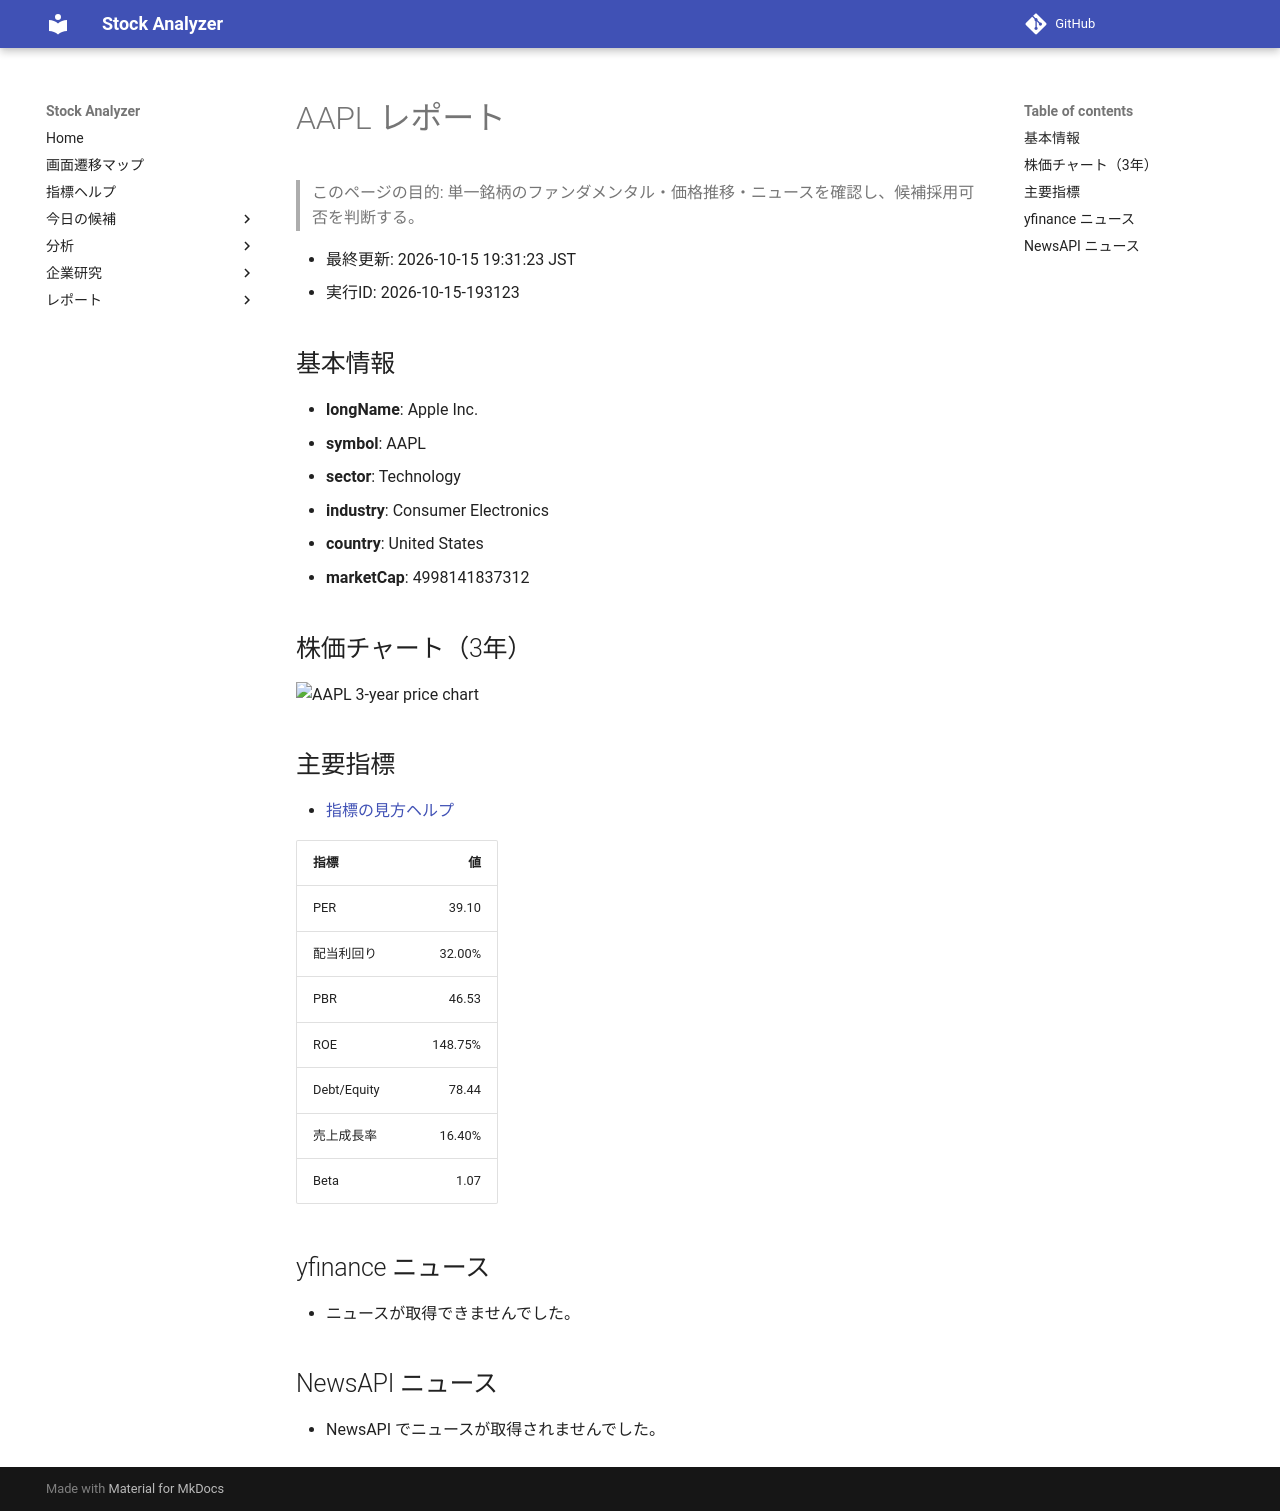

repository: Yumi-note/Making-APP · page: stocks/2026-10-15/193123/AAPL/index.html · generator: mkdocs

# AAPL レポート

> このページの目的: 単一銘柄のファンダメンタル・価格推移・ニュースを確認し、候補採用可否を判断する。

- 最終更新: 2026-10-15 19:31:23 JST
- 実行ID: 2026-10-15-193123

## 基本情報

- **longName**: Apple Inc.
- **symbol**: AAPL
- **sector**: Technology
- **industry**: Consumer Electronics
- **country**: United States
- **marketCap**: 4998141837312

## 株価チャート（3年）

![AAPL 3-year price chart](AAPL_3y.png)

## 主要指標

- [指標の見方ヘルプ](../../../../indicators.md)

| 指標 | 値 |
|---|---:|
| PER | 39.10 |
| 配当利回り | 32.00% |
| PBR | 46.53 |
| ROE | 148.75% |
| Debt/Equity | 78.44 |
| 売上成長率 | 16.40% |
| Beta | 1.07 |

## yfinance ニュース

- ニュースが取得できませんでした。

## NewsAPI ニュース

- NewsAPI でニュースが取得されませんでした。
